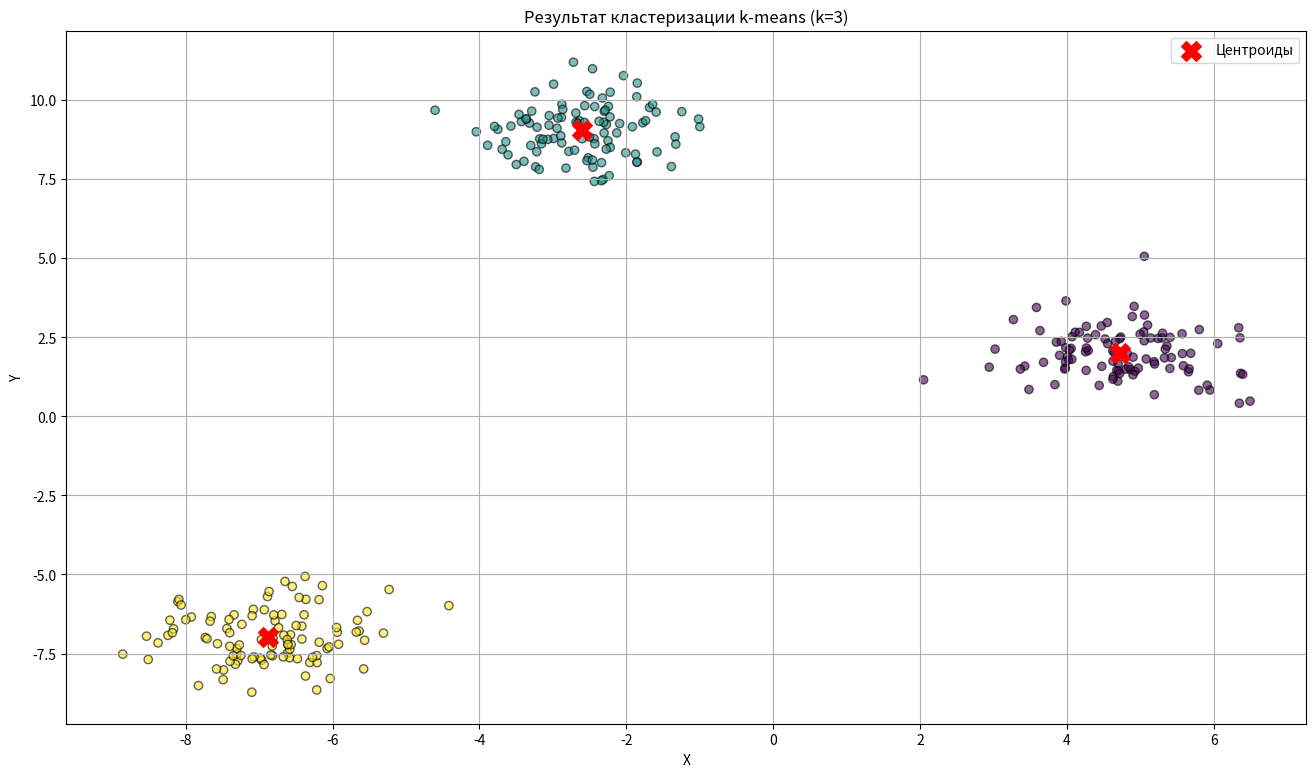

The script that saved this image:
"""Модуль реализации алгоритма кластеризации k-means на Python."""

import math
import random
from typing import List, Optional


class KMeans:
    """Класс для кластеризации данных методом k-means."""

    def __init__(
        self,
        n_clusters: int = 3,
        max_iter: int = 100,
        seed: Optional[int] = None,
    ) -> None:
        """Инициализирует параметры алгоритма K-Means.

        Args:
            n_clusters: Количество кластеров.
            max_iter: Максимальное количество итераций.
            seed: Зерно генератора случайных чисел.
        """
        self.n_clusters: int = n_clusters
        self.max_iter: int = max_iter
        self.seed: Optional[int] = seed
        self.centroids: List[List[float]] = []
        self.inertia_: float = 0.0

    def _init_centroids(self, X: List[List[float]]) -> List[List[float]]:
        """Инициализирует начальные центры кластеров случайным образом из данных.

        Args:
            X: Исходный набор точек.

        Returns:
            Список координат начальных центроидов.
        """
        if self.seed is not None:
            random.seed(self.seed)
        return random.sample(X, self.n_clusters)

    def _euclidean_distance(self, p1: List[float], p2: List[float]) -> float:
        """Вычисляет евклидово расстояние между двумя точками.

        Args:
            p1: Первая точка.
            p2: Вторая точка.

        Returns:
            Евклидово расстояние.
        """
        return math.sqrt(sum((a - b) ** 2 for a, b in zip(p1, p2)))

    def _assign(self, X: List[List[float]]) -> List[int]:
        """Назначает каждую точку к ближайшему центроиду.

        Args:
            X: Исходный набор точек.

        Returns:
            Список индексов ближайших центроидов для каждой точки.
        """
        labels: List[int] = []
        for point in X:
            distances: List[float] = [
                self._euclidean_distance(point, center) for center in self.centroids
            ]
            labels.append(distances.index(min(distances)))
        return labels

    def _update(self, X: List[List[float]], labels: List[int]) -> List[List[float]]:
        """Пересчитывает координаты центроидов как среднее арифметическое точек.

        Args:
            X: Исходный набор точек.
            labels: Текущие метки кластеров для каждой точки.

        Returns:
            Обновленный список координат центроидов.
        """
        if not X:
            return [[0.0] for _ in range(self.n_clusters)]

        dim: int = len(X[0])
        new_centroids: List[List[float]] = [[0.0] * dim for _ in range(self.n_clusters)]
        counts: List[int] = [0] * self.n_clusters

        for point, label in zip(X, labels):
            for i in range(dim):
                new_centroids[label][i] += point[i]
            counts[label] += 1

        for i in range(self.n_clusters):
            if counts[i] > 0:
                new_centroids[i] = [val / counts[i] for val in new_centroids[i]]
            else:
                new_centroids[i] = self.centroids[i]
        return new_centroids

    def fit(self, X: List[List[float]]) -> List[int]:
        """Обучает модель на входных данных X.

        Args:
            X: Исходный набор точек.

        Returns:
            Итоговые метки кластеров для точек.
        """
        self.centroids = self._init_centroids(X)

        for _ in range(self.max_iter):
            labels: List[int] = self._assign(X)
            new_centroids: List[List[float]] = self._update(X, labels)

            if new_centroids == self.centroids:
                break
            self.centroids = new_centroids

        final_labels: List[int] = self._assign(X)
        self.inertia_ = self.inertia(X, final_labels)
        return final_labels

    def predict(self, X: List[List[float]]) -> List[int]:
        """Возвращает метки ближайших кластеров для новых точек.

        Args:
            X: Набор новых точек.

        Returns:
            Список меток кластеров.
        """
        return self._assign(X)

    def inertia(self, X: List[List[float]], labels: List[int]) -> float:
        """Вычисляет сумму квадратов расстояний от точек до центров кластеров.

        Args:
            X: Исходный набор точек.
            labels: Метки кластеров для точек.

        Returns:
            Значение критерия inertia (СКО).
        """
        total_sq_dist: float = 0.0
        for point, label in zip(X, labels):
            center: List[float] = self.centroids[label]
            total_sq_dist += sum((a - b) ** 2 for a, b in zip(point, center))
        return total_sq_dist


def generate_mock_data(
    samples: int,
    seed: int,
    features: int = 2,
    n_clusters: int = 3,
) -> tuple[list[list[float]], list[int]]:
    """Генерирует синтетические данные из 3 кластеров с помощью NumPy.

    Args:
        samples: Общее количество точек.
        seed: Зерно генератора случайных чисел.
        features: Размерность пространства.
        n_clusters: Количество генерируемых кластеров.

    Returns:
        Кортеж из списка координат точек X и списка истинных меток.
    """
    import numpy as np

    np.random.seed(seed)

    centers = np.random.uniform(-10.0, 10.0, size=(n_clusters, features)).tolist()

    samples_per_center: int = samples // n_clusters

    x_data: list[list[float]] = []
    true_labels: list[int] = []

    for i, center in enumerate(centers):
        points = np.random.normal(
            loc=center, scale=0.8, size=(samples_per_center, features)
        ).tolist()
        x_data.extend(points)
        true_labels.extend([i] * samples_per_center)

    return x_data, true_labels


def plot_clusters(
    x_data: list[list[float]],
    labels: list[int],
    centroids: list[list[float]],
    n_clusters: int,
    filename: str = "docs/clusters_plot.png",
) -> None:
    """Строит и сохраняет график кластеров с центроидами.

    Args:
        x_data: Список координат точек.
        labels: Присвоенные метки кластеров.
        centroids: Координаты центроидов.
        n_clusters: Количество кластеров.
        filename: Путь для сохранения изображения.
    """
    from pathlib import Path
    import matplotlib.pyplot as plt

    Path(filename).parent.mkdir(parents=True, exist_ok=True)
    x_coords: list[float] = [p[0] for p in x_data]
    y_coords: list[float] = [p[1] for p in x_data]

    plt.figure(figsize=(16, 9))
    plt.scatter(
        x_coords, y_coords, c=labels, cmap="viridis", alpha=0.6, edgecolors="black"
    )
    c_x: list[float] = [c[0] for c in centroids]
    c_y: list[float] = [c[1] for c in centroids]
    plt.scatter(c_x, c_y, c="red", s=200, marker="X", label="Центроиды")

    plt.title(f"Результат кластеризации k-means (k={n_clusters})")
    plt.xlabel("X")
    plt.ylabel("Y")
    plt.legend()
    plt.grid(True)
    plt.savefig(filename)
    plt.close()


def plot_elbow(
    x_data: list[list[float]],
    max_iter: int,
    seed: int,
    filename: str = "docs/elbow_plot.png",
) -> None:
    """Строит график метода локтя для выбора оптимального k.

    Args:
        x_data: Список координат точек.
        max_iter: Максимальное число итераций.
        seed: Зерно генератора случайных чисел.
        filename: Путь для сохранения изображения.
    """
    from pathlib import Path
    import matplotlib.pyplot as plt

    Path(filename).parent.mkdir(parents=True, exist_ok=True)
    k_values: list[int] = list(range(1, 7))
    inertias: list[float] = []

    for k in k_values:
        model = KMeans(n_clusters=k, max_iter=max_iter, seed=seed)
        model.fit(x_data)
        inertias.append(model.inertia_)

    plt.figure(figsize=(8, 5))
    plt.plot(k_values, inertias, marker="o", linestyle="--", color="blue")
    plt.xlabel("Количество кластеров (k)")
    plt.ylabel("СКО внутри кластеров (Inertia)")
    plt.title("Метод локтя для определения оптимального k")
    plt.grid(True)
    plt.savefig(filename)
    plt.close()


def main() -> None:
    """Точка входа CLI: разбирает аргументы и запускает кластеризацию."""
    import argparse

    parser = argparse.ArgumentParser(
        description="Кластеризация методом k-means на Python."
    )
    parser.add_argument("--samples", type=int, default=300, help="Количество точек")
    parser.add_argument("--k", type=int, default=3, help="Количество кластеров")
    parser.add_argument("--iter", type=int, default=100, help="Максимум итераций")
    parser.add_argument("--seed", type=int, default=42, help="Зерно случайности")
    parser.add_argument(
        "--elbow", action="store_true", help="Построить график метода локтя"
    )
    args = parser.parse_args()

    if args.samples <= 0 or args.k <= 0 or args.iter <= 0:
        print("Ошибка: параметры --samples, --k и --iter должны быть больше 0.")
        return

    x_data, _ = generate_mock_data(
        samples=args.samples, seed=args.seed, n_clusters=args.k
    )

    if args.elbow:
        plot_elbow(x_data, args.iter, args.seed)
        print("График метода локтя сохранён в docs/elbow_plot.png")
        return

    if args.k > len(x_data):
        print("Ошибка: количество кластеров не может превышать число точек.")
        return

    model = KMeans(n_clusters=args.k, max_iter=args.iter, seed=args.seed)
    labels = model.fit(x_data)
    counts: dict[int, int] = {i: labels.count(i) for i in range(args.k)}

    print(f"Точек в кластерах: {counts}")
    print(f"Inertia (СКО): {model.inertia_:.4f}")
    plot_clusters(x_data, labels, model.centroids, args.k)
    print("График кластеров сохранён в docs/clusters_plot.png")


if __name__ == "__main__":
    main()
